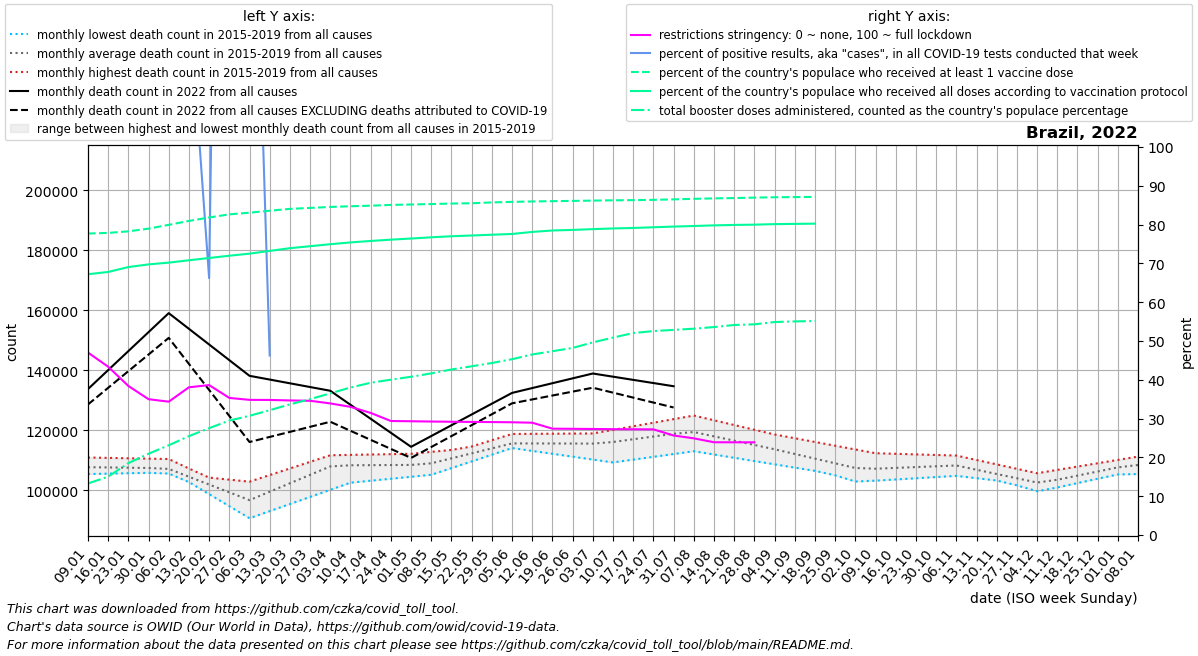

The file beside this chart, header and first rows:
date, location, time_unit, time, deaths_2010_all_ages, deaths_2011_all_ages, deaths_2012_all_ages, deaths_2013_all_ages, deaths_2014_all_ages, deaths_2015_all_ages, deaths_2016_all_ages, deaths_2017_all_ages, deaths_2018_all_ages, deaths_2019_all_ages, deaths_2020_all_ages, deaths_2021_all_ages, deaths_2022_all_ages, new_deaths, new_cases_smoothed, new_tests_smoothed, positive_test_percent, stringency_index, people_vaccinated, people_fully_vaccinated
2022-01-09, Brazil, monthly, 1, , , , , , , 106600, 105361, 107744, 110878, 111193, 143806, 133708, 5130, 129892, 78759, 1016, 47.02, 166497618, 144018589
2022-01-16, Brazil, monthly, 2, , , , , , , 106466, 105496, 107518, 110752, 111744, 146421, 140046, 5911, 403120, 8630, 4695, 43.37, 166851600, 145282662
2022-01-23, Brazil, monthly, 3, , , , , , , 106332, 105630, 107291, 110626, 112294, 149036, 146385, 6693, 773758, 177057, 2827, 38.41, 167713727, 147982001
2022-01-30, Brazil, monthly, 4, , , , , , , 106199, 105765, 107065, 110499, 112844, 151652, 152724, 7474, 1201321, 536694, 224, 35.0, 169197227, 149456892
2022-02-06, Brazil, monthly, 5, , , , , , 106695, 105523, 105899, 106838, 110373, 113395, 147974, 159062, 8255, 1268952, 511824, 247.9, 34.36, 171304236, 150434916
2022-02-13, Brazil, monthly, 6, , , , , , 102674, 104847, 103695, 103877, 107214, 111650, 144297, 153832, 11713, 1051450, 934975, 139.1, 38.07, 173452915, 151736363
2022-02-20, Brazil, monthly, 7, , , , , , 98654, 104170, 101490, 100916, 104055, 109904, 140620, 148602, 15171, 816162, 1365503, 66.19, 38.64, 175363134, 152994254
2022-02-27, Brazil, monthly, 8, , , , , , 94633, 103494, 99286, 97955, 100896, 108159, 136942, 143372, 18629, 635909, 173051, 418.9, 35.33, 177100056, 154252368
2022-03-06, Brazil, monthly, 9, , , , , , 90612, 102818, 97082, 94994, 97737, 106414, 151404, 138142, 22087, 362138, 223427, 214.1, 34.83, 178005945, 155391957
2022-03-13, Brazil, monthly, 10, , , , , , 92984, 105021, 100024, 98593, 100690, 109168, 165866, 136895, 19152, 327511, 519671, 46.25, 34.81, 179097271, 156905799
2022-03-20, Brazil, monthly, 11, , , , , , 95356, 107224, 102966, 102192, 103643, 111922, 180327, 135647, 16216, 280640, , , 34.68, 180119024, 158412245
2022-03-27, Brazil, monthly, 12, , , , , , 97729, 109428, 105908, 105791, 106596, 114677, 194789, 134400, 13281, 236178, , , 34.59, 180646277, 159502258
2022-04-03, Brazil, monthly, 13, , , , , , 100101, 111631, 108850, 109390, 109549, 117431, 209251, 133152, 10346, 177102, , , 33.91, 181183795, 160607405
2022-04-10, Brazil, monthly, 14, , , , , , 102473, 111755, 108403, 109082, 109713, 120185, 206065, 128476, 8688, 150623, , , 33.03, 181572794, 161590708
2022-04-17, Brazil, monthly, 15, , , , , , 103133, 111879, 107956, 108774, 109877, 121620, 202880, 123799, 7030, 127544, , , 31.46, 181878249, 162400664
2022-04-24, Brazil, monthly, 16, , , , , , 103794, 112003, 107510, 108465, 110042, 123054, 199694, 119123, 5372, 95960, , , 29.38, 182308590, 163119088
2022-05-01, Brazil, monthly, 17, , , , , , 104454, 112127, 107063, 108157, 110206, 124488, 196508, 114446, 3714, 96401, , , 29.32, 182542748, 163749183
2022-05-08, Brazil, monthly, 18, , , , , , 105114, 112765, 108605, 107849, 110370, 125923, 193764, 118044, 3667, 107058, , , 29.25, 182790536, 164419910
2022-05-15, Brazil, monthly, 19, , , , , , 107346, 113402, 110147, 109654, 112462, 133669, 191019, 121643, 3620, 117670, , , 29.19, 183055524, 165004975
2022-05-22, Brazil, monthly, 20, , , , , , 109578, 114040, 111690, 111458, 114554, 141416, 188275, 125241, 3573, 94696, , , 29.15, 183230948, 165417232
2022-05-29, Brazil, monthly, 21, , , , , , 111810, 114677, 113232, 113263, 116645, 149162, 185530, 128840, 3526, 152711, , , 29.11, 183684772, 165841801
2022-06-05, Brazil, monthly, 22, , , , , , 114042, 115315, 114774, 115068, 118737, 156908, 182786, 132438, 3478, 196832, , , 29.06, 183976617, 166264939
2022-06-12, Brazil, monthly, 23, , , , , , 113082, 115790, 114662, 115543, 118780, 154103, 180088, 134057, 3794, 269544, , , 28.94, 184209240, 167387246
2022-06-19, Brazil, monthly, 24, , , , , , 112121, 116266, 114549, 116018, 118824, 151299, 177390, 135676, 4109, 234302, , , 27.4, 184380688, 168188477
2022-06-26, Brazil, monthly, 25, , , , , , 111161, 116741, 114436, 116492, 118868, 148494, 174693, 137295, 4425, 342706, , , 27.37, 184521729, 168501698
2022-07-03, Brazil, monthly, 26, , , , , , 110200, 117216, 114324, 116967, 118911, 145690, 171995, 138914, 4740, 400324, , , 27.32, 184684123, 168928742
2022-07-10, Brazil, monthly, 27, , , , , , 109240, 117450, 115981, 117509, 120106, 142885, 168584, 137853, 5330, 413869, , , 27.28, 184849279, 169315178
2022-07-17, Brazil, monthly, 28, , , , , , 110174, 117684, 117638, 118050, 121301, 144056, 165174, 136792, 5919, 401406, , , 27.25, 184943325, 169577794
2022-07-24, Brazil, monthly, 29, , , , , , 111108, 117917, 119296, 118592, 122495, 145228, 161763, 135730, 6508, 342080, , , 27.23, 185109091, 169959270
2022-07-31, Brazil, monthly, 30, , , , , , 112041, 118151, 120953, 119133, 123690, 146400, 158352, 134669, 7098, 253336, , , 25.65, 185375284, 170347400
2022-08-07, Brazil, monthly, 31, , , , , , 112975, 116745, 122610, 119675, 124885, 147571, 155355, , 6769, 212222, , , 24.92, 185667529, 170660731
2022-08-14, Brazil, monthly, 32, , , , , , 111882, 115339, 120632, 118548, 123306, 146733, 152358, , 6439, 153970, , , 23.91, 185922600, 171008409
2022-08-21, Brazil, monthly, 33, , , , , , 110789, 113932, 118654, 117422, 121726, 145896, 149362, , 6110, 129151, , , 23.89, 186092622, 171256564
2022-08-28, Brazil, monthly, 34, , , , , , 109696, 112526, 116676, 116296, 120147, 145058, 146365, , 5780, 102269, , , 23.89, 186346059, 171410162
2022-09-04, Brazil, monthly, 35, , , , , , 108603, 111120, 114698, 115169, 118568, 144221, 143368, , 5451, 97523, , , , 186535740, 171694252
2022-09-11, Brazil, monthly, 36, , , , , , 107510, 109058, 112858, 113601, 117317, 143383, 138948, , 4398, 60145, , , , 186636062, 171832289
2022-09-18, Brazil, monthly, 37, , , , , , 106420, 106996, 111017, 112033, 116066, 139780, 134529, , 3344, 42273, , , , 186718663, 171959366
2022-09-25, Brazil, monthly, 38, , , , , , 105331, 104935, 109176, 110465, 114814, 136178, 130110, , , , , , , , 
2022-10-02, Brazil, monthly, 39, , , , , , 104242, 102873, 107336, 108897, 113563, 132575, 125690, , , , , , , , 
2022-10-09, Brazil, monthly, 40, , , , , , 103152, 103793, 107802, 108651, 112312, 128972, 125385, , , , , , , , 
2022-10-16, Brazil, monthly, 41, , , , , , 103553, 104713, 108268, 108405, 112117, 129352, 125080, , , , , , , , 
2022-10-23, Brazil, monthly, 42, , , , , , 103954, 105632, 108734, 108158, 111922, 129732, 124776, , , , , , , , 
2022-10-30, Brazil, monthly, 43, , , , , , 104355, 106552, 109200, 107912, 111727, 130113, 124471, , , , , , , , 
2022-11-06, Brazil, monthly, 44, , , , , , 104756, 107472, 109666, 107666, 111532, 130493, 123324, , , , , , , , 
2022-11-13, Brazil, monthly, 45, , , , , , 103979, 105510, 107847, 106582, 110058, 129260, 122176, , , , , , , , 
2022-11-20, Brazil, monthly, 46, , , , , , 103203, 103548, 106028, 105497, 108584, 128026, 121029, , , , , , , , 
2022-11-27, Brazil, monthly, 47, , , , , , 102426, 101587, 104209, 104412, 107109, 126793, 119881, , , , , , , , 
2022-12-04, Brazil, monthly, 48, , , , , , 101650, 99625, 102390, 103328, 105635, 125559, 118734, , , , , , , , 
2022-12-11, Brazil, monthly, 49, , , , , , 100873, 101026, 103785, 104838, 106747, 124326, 120893, , , , , , , , 
2022-12-18, Brazil, monthly, 50, , , , , , 102338, 102426, 105180, 106348, 107858, 128542, 123052, , , , , , , , 
2022-12-25, Brazil, monthly, 51, , , , , , 103803, 103826, 106576, 107858, 108970, 132758, 125210, , , , , , , , 
2023-01-01, Brazil, monthly, 52, , , , , , 105268, 105227, 107971, 109368, 110081, 136974, 127369, , , , , , , , 
2023-01-08, Brazil, monthly, 1, , , , , , 106733, 105361, 107744, 110878, 111193, 141190, 133708, , , , , , , , 
